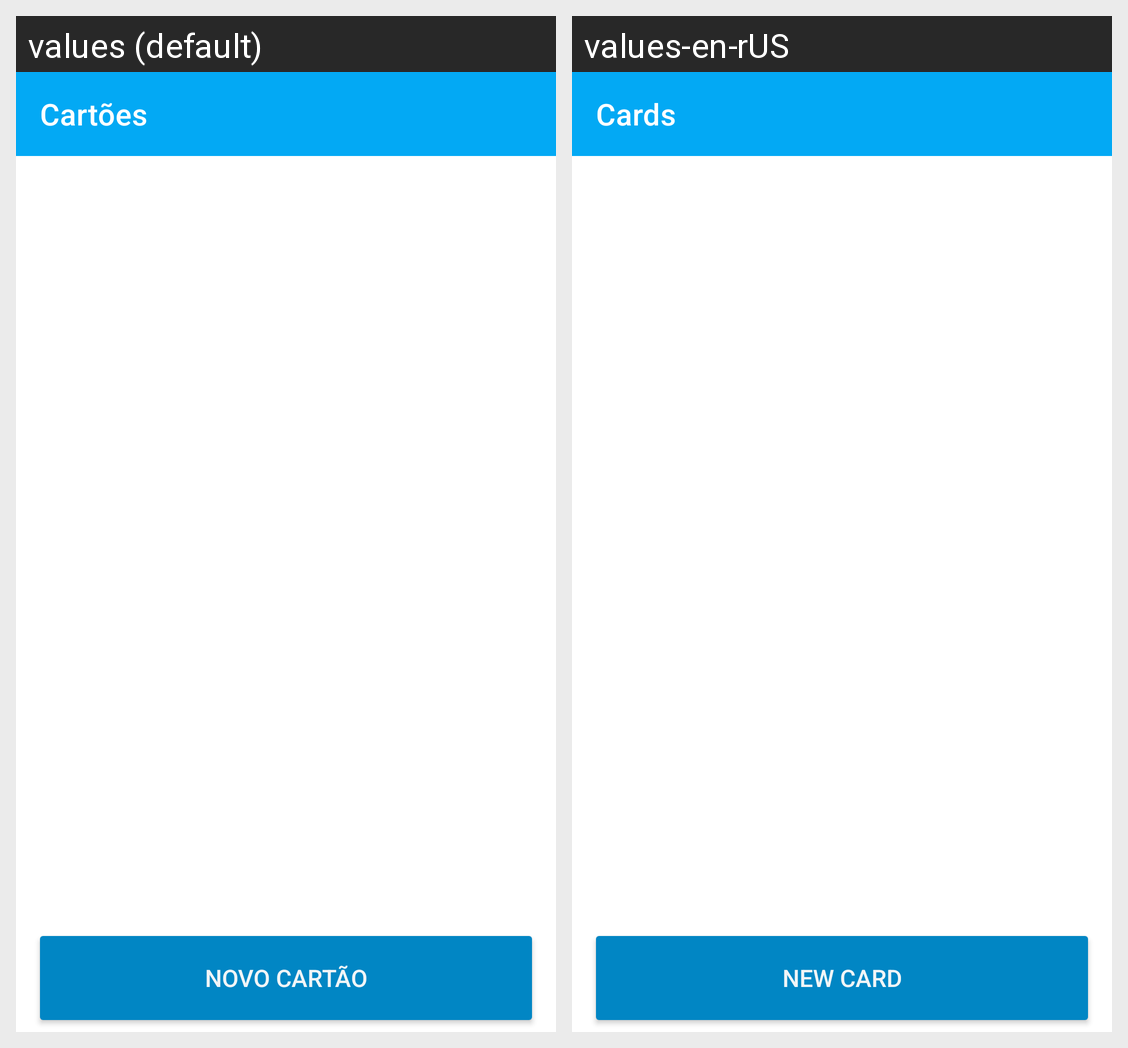

The Android screen above is rendered under two locales of the same app. Produce the string resources it draws, with the default and per-locale values.
Android screen res/layout/activity_main.xml rendered under 2 locales, left to right: values (default), values-en-rUS. Device: Nexus 5 (rendered at 1080×1920; each locale shown at half size, 540×960, under a caption strip naming it); theme Theme.ControleCartao.
Strings drawn on this screen, with the default value and each locale's value (text and hints the layout hard-codes, and strings that could not be matched under every locale, appear in the picture but are not listed):

titulo_mainactivity
  values: Cartões
  values-en-rUS: Cards

butao_adicionar_cartao_mainacvtivity
  values: Novo cartão
  values-en-rUS: New card
